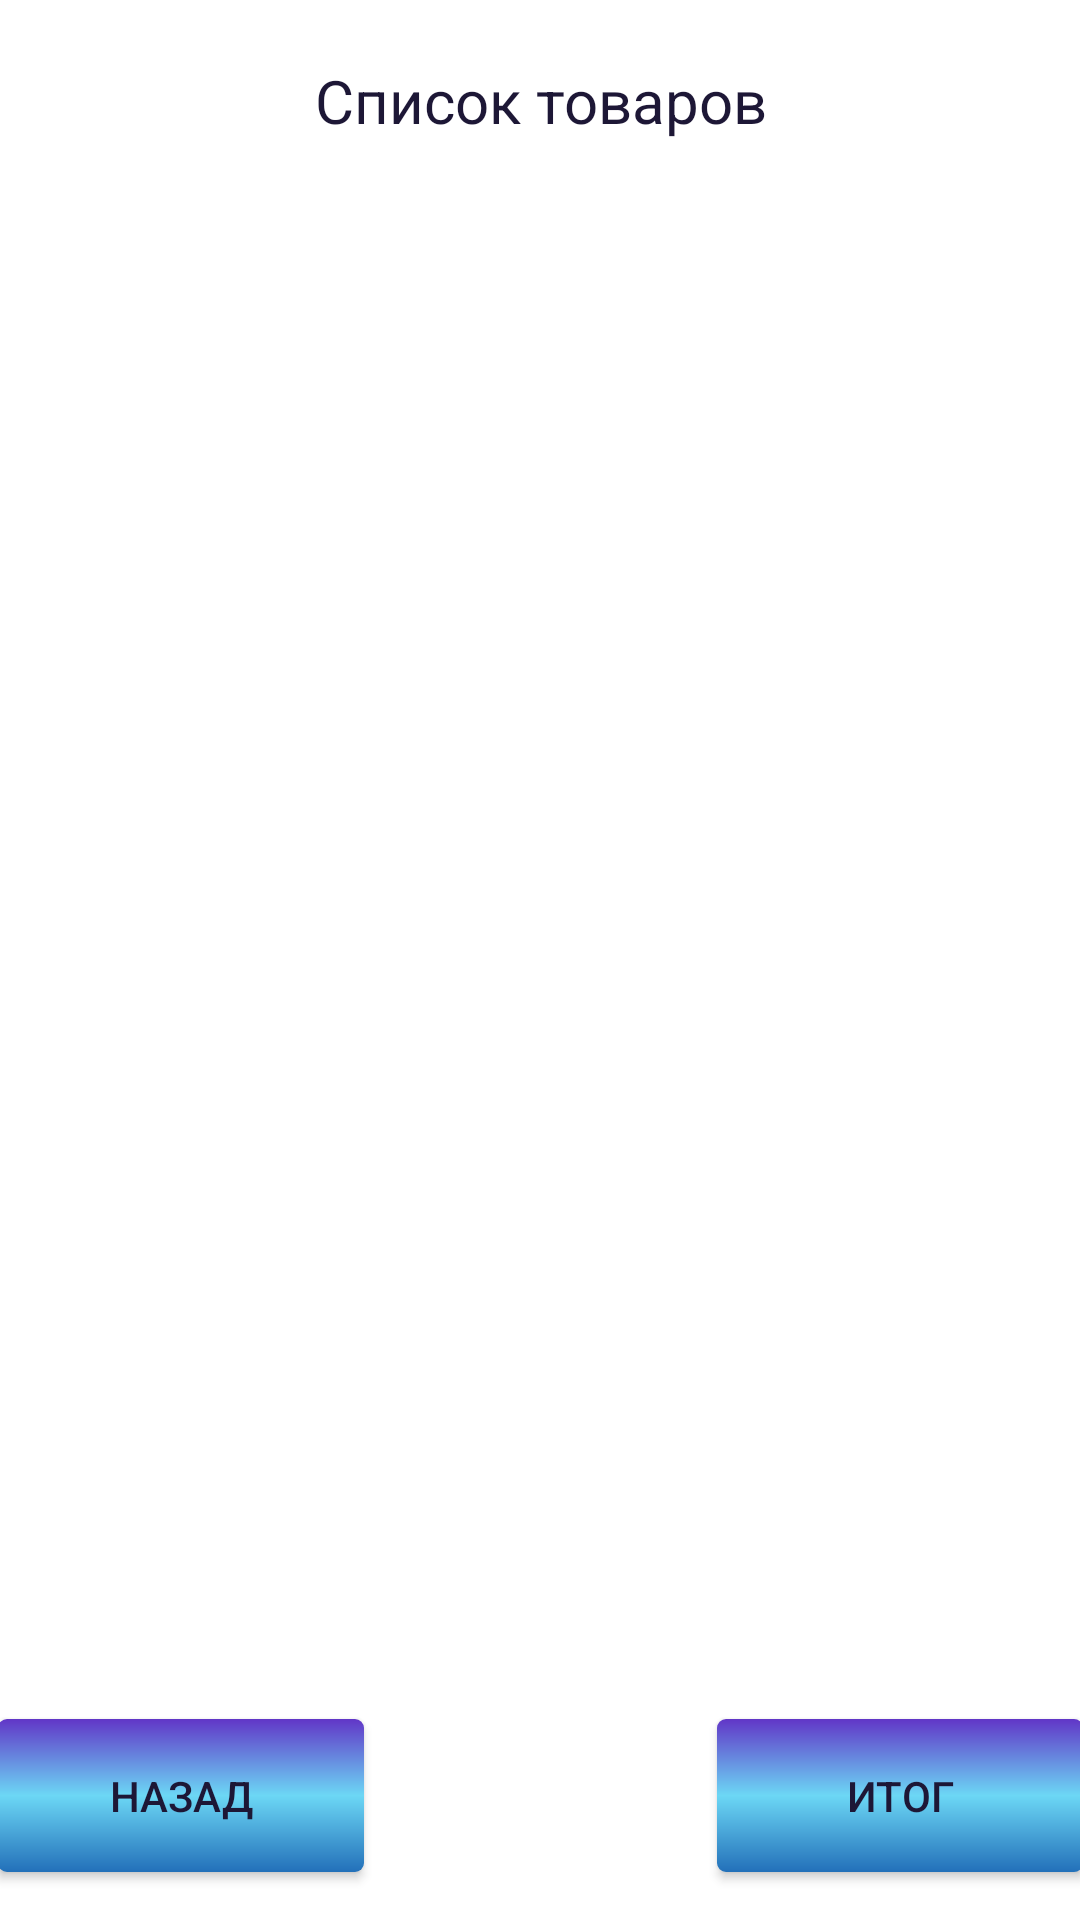

Reconstruct the res/layout file that produces this screen, plus the resources it refers to.
<!-- AndroidManifest.xml: application theme Theme.Avtorizatsia -->
<!-- res/layout/activity_korzina.xml -->
<?xml version="1.0" encoding="utf-8"?>
<androidx.constraintlayout.widget.ConstraintLayout xmlns:android="http://schemas.android.com/apk/res/android"
    xmlns:app="http://schemas.android.com/apk/res-auto"
    xmlns:tools="http://schemas.android.com/tools"
    android:layout_width="match_parent"
    android:layout_height="match_parent"
    tools:context=".Korzina">

    <TextView
        android:id="@+id/list2"
        android:layout_width="match_parent"
        android:layout_height="wrap_content"
        android:layout_margin="20dp"
        android:text="@string/list_flights"
        android:textAlignment="center"
        android:textColor="@color/material_dynamic_tertiary10"
        android:textSize="20sp"
        app:layout_constraintEnd_toEndOf="parent"
        app:layout_constraintHorizontal_bias="0.4"
        app:layout_constraintStart_toStartOf="parent"
        app:layout_constraintTop_toTopOf="parent" />
    <TableLayout
        android:id="@+id/dbOutput"
        android:layout_width="match_parent"
        android:layout_height="0dp"
        app:layout_constraintBottom_toTopOf="@+id/nazad3"
        app:layout_constraintEnd_toEndOf="parent"
        app:layout_constraintStart_toStartOf="parent"
        app:layout_constraintTop_toBottomOf="@id/list2"></TableLayout>

    <androidx.appcompat.widget.AppCompatButton
        android:id="@+id/nazad3"
        android:layout_width="122dp"
        android:layout_height="51dp"
        android:layout_marginStart="17dp"
        android:layout_marginEnd="118dp"
        android:layout_marginBottom="16dp"
        android:layout_weight="1"
        android:background="@drawable/style"
        android:padding="5dp"
        android:text="Назад"
        android:textColor="@color/material_dynamic_tertiary10"
        app:layout_constraintBottom_toBottomOf="parent"
        app:layout_constraintEnd_toStartOf="@+id/itog"
        app:layout_constraintStart_toStartOf="parent" />

    <androidx.appcompat.widget.AppCompatButton
        android:id="@+id/itog"
        android:layout_width="122dp"
        android:layout_height="51dp"
        android:layout_marginEnd="17dp"
        android:layout_marginBottom="16dp"
        android:layout_weight="1"
        android:background="@drawable/style"
        android:padding="5dp"
        android:text="Итог"
        android:textColor="@color/material_dynamic_tertiary10"
        app:layout_constraintBottom_toBottomOf="parent"
        app:layout_constraintEnd_toEndOf="parent"
        app:layout_constraintHorizontal_bias="0.887"
        app:layout_constraintStart_toEndOf="@+id/nazad3" />
</androidx.constraintlayout.widget.ConstraintLayout>
<!-- resources referenced by this layout -->
<resources>
  <!-- drawable style (drawable) -->
  <?xml version="1.0" encoding="utf-8"?>
  <shape xmlns:android="http://schemas.android.com/apk/res/android">
      <gradient
          android:angle="90"
          android:startColor="@color/nahalaknopki"
          android:centerColor="@color/ceredinaknopki"
          android:endColor="@color/konesknopki"
          />
      <corners android:radius="3dp"/>
  </shape>
  <string name="list_flights">Список товаров</string>
  <style name="Theme.Avtorizatsia" parent="Theme.MaterialComponents.DayNight.DarkActionBar">
          
          <item name="colorPrimary">@color/purple_500</item>
          <item name="colorPrimaryVariant">@color/purple_700</item>
          <item name="colorOnPrimary">@color/white</item>
          
          <item name="colorSecondary">@color/teal_200</item>
          <item name="colorSecondaryVariant">@color/teal_700</item>
          <item name="colorOnSecondary">@color/black</item>
          
          <item name="android:statusBarColor" tools:targetApi="l">?attr/colorPrimaryVariant</item>
          
      </style>
  <color name="nahalaknopki">#2370b9</color>
  <color name="ceredinaknopki">#6cd7f5</color>
  <color name="konesknopki">#6136c7</color>
  <color name="purple_500">#FF6200EE</color>
  <color name="purple_700">#FF3700B3</color>
  <color name="white">#FFFFFFFF</color>
  <color name="teal_200">#FF03DAC5</color>
  <color name="teal_700">#FF018786</color>
  <color name="black">#FF000000</color>
</resources>
